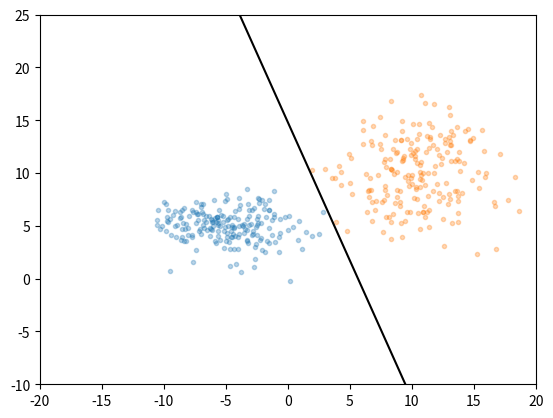

Reproduce this figure in Python.
# -*- coding: utf-8 -*-
"""
Created on Tue Mar  2 20:32:52 2021

Implement the Rosenblatt's perceptron as described in Haykin, Chap. 1
We tried to keep the same structure ("update weight", "train") as used in the
regression section.

@author: ArthurBaucour
"""

import numpy as np
import matplotlib.pyplot as plt

# =============================================================================
# Generate (separable) data
# =============================================================================

# First Gaussian distribution

n1 = 200    # Number of points in first category
x1, y1 = -5, 5              # Mean
x1_std, y1_std = 3, 1.5     # Standard deviation

X1 = np.stack((np.random.normal(x1, x1_std, n1),
               np.random.normal(y1, y1_std, n1)), axis=1)
y1 = np.ones(n1)    # First category is 1

# Second distribution

n2 = 200
x2, y2 = 10, 10
x2_std, y2_std = 3, 3

X2 = np.stack((np.random.normal(x2, x2_std, n2),
               np.random.normal(y2, y2_std, n2)), axis=1)
y2 = np.ones(n2) * -1   # Second category is -1

X = np.concatenate((X1, X2), axis=0)
y = np.concatenate((y1, y2), axis=0)

# =============================================================================
# Classification
# =============================================================================


def update_weights(X, y, w, alpha):
    """
    Follows equation 1.3 and 1.6 to update the weight vector w.
    """

    for i in range(len(X)):
        # Define the vector according to the textbook
        x_temp = np.array([[1], [X[i, 0]], [X[i, 1]]]).T

        # Combiner output (Eq. 1.3)
        v = np.matmul(x_temp, w.T)

        # Eq 1.6: weight update
        if (v > 0) and (y[i] == -1):
            w -= alpha * x_temp
        elif (v <= 0) and (y[i] == 1):
            w += alpha * x_temp
    return w


def train(X, y, w, alpha, epochs):
    for i in range(epochs):
        w = update_weights(X, y, w, alpha)
        if i % 1000 == 0:
            print("EPOCH: ", i)
    return w


# Define the vector according to the textbook
w = np.array([[0.0], [0.0], [0.0]]).T
alpha = 1e-4    # Learning rate
epochs = 1000

w = train(X, y, w, alpha, epochs)
w = w.squeeze()     # Get rid of unwanted dimensions


# =============================================================================
# Graph
# =============================================================================

# Determine the boundary line

x_plot = np.linspace(-10, 10)
y_plot = -(w[1] * x_plot + w[0]) / w[2]

# Make the figure

fig1, ax1 = plt.subplots()

ax1.scatter(X1[:, 0], X1[:, 1], marker='.', alpha=0.3)
ax1.scatter(X2[:, 0], X2[:, 1], marker='.', alpha=0.3)
ax1.plot(x_plot, y_plot, 'k')

ax1.set(xlim=[-20, 20], ylim=[-10, 25])
